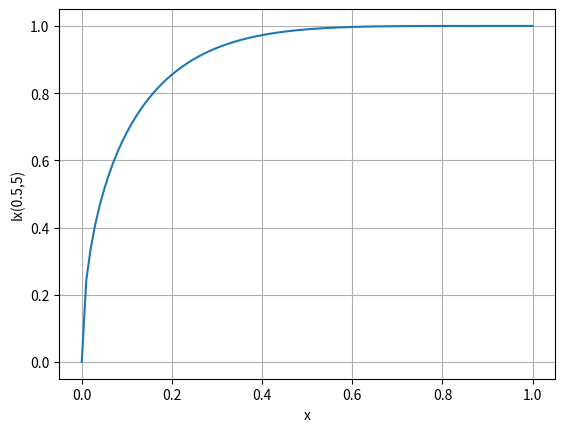

Write Python code to recreate this figure. (Note: this script raises an exception after producing the figure.)
#!/usr/bin/env python32

import matplotlib
import matplotlib.pyplot as plt

xl = [0.000000,
     0.010000,0.020000,0.030000,0.040000,0.050000,0.060000,0.070000,0.080000,
     0.090000,0.100000,0.110000,0.120000,0.130000,0.140000,0.150000,0.160000,
     0.170000,0.180000,0.190000,0.200000,0.210000,0.220000,0.230000,0.240000,
     0.250000,0.260000,0.270000,0.280000,0.290000,0.300000,0.310000,0.320000,
     0.330000,0.340000,0.350000,0.360000,0.370000,0.380000,0.390000,0.400000,
     0.410000,0.420000,0.430000,0.440000,0.450000,0.460000,0.470000,0.480000,
     0.490000,0.500000,0.510000,0.520000,0.530000,0.540000,0.550000,0.560000,
     0.570000,0.580000,0.590000,0.600000,0.610000,0.620000,0.630000,0.640000,
     0.650000,0.660000,0.670000,0.680000,0.690000,0.700000,0.710000,0.720000,
     0.730000,0.740000,0.750000,0.760000,0.770000,0.780000,0.790000,0.800000,
     0.810000,0.820000,0.830000,0.840000,0.850000,0.860000,0.870000,0.880000,
     0.890000,0.900000,0.910000,0.920000,0.930000,0.940000,0.950000,0.960000,
     0.970000,0.980000,0.990000,1.000000]
yl = [0.000000,
     0.242842,0.338914,0.409651,0.466865,0.515209,0.557110,0.594036,0.626957,
     0.656561,0.683357,0.707735,0.730004,0.750413,0.769169,0.786443,0.802383,
     0.817113,0.830743,0.843368,0.855072,0.865931,0.876010,0.885371,0.894066,
     0.902145,0.909653,0.916631,0.923115,0.929140,0.934738,0.939937,0.944765,
     0.949247,0.953405,0.957262,0.960837,0.964149,0.967216,0.970054,0.972677,
     0.975101,0.977338,0.979402,0.981304,0.983054,0.984664,0.986143,0.987499,
     0.988743,0.989880,0.990920,0.991869,0.992734,0.993521,0.994235,0.994883,
     0.995470,0.995999,0.996477,0.996906,0.997291,0.997636,0.997944,0.998218,
     0.998462,0.998677,0.998867,0.999034,0.999181,0.999309,0.999420,0.999516,
     0.999599,0.999669,0.999730,0.999781,0.999824,0.999860,0.999889,0.999914,
     0.999934,0.999950,0.999962,0.999972,0.999980,0.999986,0.999990,0.999994,
     0.999996,0.999997,0.999998,0.999999,1.000000,1.000000,1.000000,1.000000,
     1.000000,1.000000,1.000000,1.000000]

yl = [0.0 ,
0.24284189089843749999999999999999999999999999999999999999999999999999999999999999999999999994 ,
0.33891381153616241091128013830897494597501346175061815085181106016791140839106123644489567939 ,
0.4096508118986554964468613586176876286675910249176568910063898986569389242136034043611362893 ,
0.46686464000000000000000000000000000000000000000000000000000000000000000000000000000000000004 ,
0.51520878690160297251424266470557800821360333656077840659182490399871624315849062399794482769 ,
0.55711036564679084226463064132957720619760515698571085504807992813841969684759803375721161952 ,
0.59403586694497658800362008610502523324778590543874537390636537671367905563905898381357396092 ,
0.62695727405708851860034476690992031585847792570867328348262569558774758915624766495755680337 ,
0.65656142894531250000000000000000000000000000000000000000000000000000000000000000000000000042 ,
0.68335708497998774418637183634179332886070075779714266606849987777298155922511603856062010212 ,
0.70773493804111727989792316835045512711884425667708681706322072645727149531959242943004327479 ,
0.73000371263631036412805879027038237381107153386411289288452436708653059246123542862051058887 ,
0.75041306705768700279223654096504325232259994688105736914495222220870131424495073764190801567 ,
0.76916878371148342382905920508248142729758643104785177865664504205039872657201495788502307921 ,
0.7864432137848497988936034369912098416012138396347553611156269933212088243478330208682259075 ,
0.80238267999999999999999999999999999999999999999999999999999999999999999999999999999999999997 ,
0.81711286071375848422156171309553776882662355675402295720883913794315191359386876273687027721 ,
0.83074279409297163612989839239901355790328642749759040271797040235142889794661677568874910432 ,
0.84336791448053669039491494153704053659820418852533323532676626011267281281150806299497728187 ,
0.85507239459591957990686801092284003243249246071544743696119110664498320196389659353607207076 ,
0.86593097989850596594837564628024840742735289184755416868082291691632424902641029664473753592 ,
0.8760104448405395845869865032923832133406950636382132179935302466877259466115059757797386568 ,
0.88537076313537333592619870160765776265166719730652528570716786016906623561279315729986731746 ,
0.89406605863621822202942099271468058160547927843031641414785351377761375367467479456317364216 ,
0.90214538574218749999999999999999999999999999999999999999999999999999999999999999999999999902 ,
0.90965337578828192224035974750769403151427194445248985922715562926098364967600669364954243689 ,
0.91663077695127165195449156354560512107971566758366948486365356259181728453941365487697389883 ,
0.92311490871651899672635366394183484869868472458007637049934880188714360538438574624163388376 ,
0.92914004717195174562814400085624770217681110300114980976688722575217657102992330766207636557 ,
0.93473775383109182738232483397849235115708113892024964839619232601671793110279283985177984147 ,
0.93993715799810172595930388260563714156050126731320344011491712304666760352103323523009109971 ,
0.94476520063771866258056229600564189622469986798494511505191211776314027334871319185115673214 ,
0.94924684613452738234910366497259242496729386538037598394930269126512715830059565398768019205 ,
0.95340526709961673348471574282263489598370997623223600736415494605626469268010581071048617756 ,
0.95726200642161857863846491592899936722162878090139612998779028899532846996400976088964743294 ,
0.96083712000000000000000000000000000000000000000000000000000000000000000000000000000000000119 ,
0.96414930299435167900788691619332117832203512400168261060341487065187992434392786970547752749 ,
0.96721600193925302030934544260076416867109738689998269907065034689700396609076571546028167964 ,
0.97005351468370397389109612097610181624137119694401812560990641803403820584993954947060297708 ,
0.97267707979704137778120966809819881199046366641719513073103277390834214189494668640772391681 ,
0.97510095682434692257637936255653861178871489036595619299674215292371523713278853846663881901 ,
0.97733849856175537024158077522325560964487104131309408816396649311589133447065168996771979626 ,
0.97940221634657789004627294084038683837159432182292799090904360632634034008475795920738963008 ,
0.9813038392115632602529953961135595528850475388389553476210038153837838451036224652716555394 ,
0.9830543676312583121652840547340179758282166241842901521070540913510103651881511682571774964 ,
0.98466412248680660481695164755205342445621773349724104142564909738435646555144635042994768258 ,
0.9861427897900626043509871861466734729434100517557261196279812424541334226121732414696383538 ,
0.98749946163573132350086704721747485065199174319509404344579164508042728288390624424518808893 ,
0.98874267378906249999999999999999999999999999999999999999999999999999999999999999999999999289 ,
0.98988044026456628537950233698955185333477765300432376118104023652818115618917501962501490781 ,
0.99092028520675547756927657869767514625497471254021485454478628559282113802813701799869061029 ,
0.99186927234581715315020389934364678115383828103382096069543059192093474072734364014398248663 ,
0.99273403226835652859588682011216423141238547274935197462333435393415051148821239674768469124 ,
0.99352078771509967766904028098489835265409751044197015622200010393766631479073091943416031178 ,
0.99423537709299594857433268082780666907822943008687584134452568353339088659461681274309139503 ,
0.99488327636794980955364503365590615773829667420436680019148205831377192464193660610071859717 ,
0.99546961948595557538419843474362356824096930343605276306400563004120603535053652346933378663 ,
0.99599921745430571405251231145256860061404212262248291641902847616628477980515490158256556053 ,
0.99647657620045740279705919932863909220955855139220838149475449307751848872585051973063705386 ,
0.99690591331378910624514291390398965982839404694205547876364148739761054786457840322786454437 ,
0.9972911737646196406748698135100625080127368540864953160301387919931645120677780588908225332 ,
0.99763604468529350381466510728306222868014164715618175753152924261043462553842136687017176744 ,
0.99794396928968571140813956219204831945417449876828093682576058041835955268192625333260277607 ,
0.99821815999999999999999999999999999999999999999999999999999999999999999999999999999999997878 ,
0.99846161084310041500069686286281088176356206094864289478995096615288641305409189906448282553 ,
0.99867710917272036884717344321611779205107785241151850615413447918452206921703107191605120959 ,
0.99886724676864275866760426778805652431211058502205780011048754780735697411135842013423038186 ,
0.99903443035926004065291935093271146586408258427491276926821444879325269485186443830143429494 ,
0.99918089160973551859020962271424090694662219601422323338046800613082795098543718783562691518 ,
0.99930869661423702374469424143851337136395694150135586921745548653543127671815050447241678735 ,
0.9994197549273500435075051741724820162796637716652601281502408851559135726469356252886546668 ,
0.99951582816675434577119722618660722087540857259110098630883361254677200551543357329101176599 ,
0.99959853821652717554576793253894404826832644852415634614597491199695067902809375111917474933 ,
0.99966937505798306635275686224574589724951142520477861690150271287938807454938431579263999228 ,
0.99972970425274538241978016296604360999062338769356182887980668047681076401686369327802246513 ,
0.99978077410074174720519835700003364388884892559266683522562601500038765678854176370608271056 ,
0.99982372249400156589974170775368597962625547827351114200523679295335949665671749759653276069 ,
0.9998595834854887227365058419886525983880825432513592177322972465581824201970105375355119382 ,
0.99988929359070843416463989823946904242277023453716937447736095377775350813604694867820523722 ,
0.99991369783846845749177223531490845058315851495928401575083847571644969492208540589564099485 ,
0.99993355558593750000000000000000000000000000000000000000000000000000000000000000000000122951 ,
0.99994954611201544088640575321738489907966380056919005255891523802409670658280248445431341549 ,
0.99996227400199995046511337782573540008555582104927115215602031585422082441605359732093502956 ,
0.99997227433559256658318990015022519191691800101664040193622710118322574777668209306437116156 ,
0.99998001768942563303514828689088446610505485130106710346151407012337075461934256860728117613 ,
0.99998591496450202305723970803777334137528667202800382205467112289147305605797793252820125127 ,
0.99999032204821539313861238459477763315042258387828404717750393297595119785958622465047279352 ,
0.99999354431995369756988632689180527167366509671666910940221426340158158046673309148178192454 ,
0.99999584100867734532735333587968385321923654026367972456361071170090755329403470576479028698 ,
0.99999742941030077062723292142719038847885249493924818563712942813850378689470607380670514651 ,
0.99999848897218789404153066161828214238663254275651009559999867170499953781103513600329377805 ,
0.9999991652515939975493381838959553590807341713452876835440809011642513768697455834881878792 ,
0.99999957375444534736372202112054442747049320616469956985352583501654882933367159670192781897 ,
0.99999980366044024999801358769995743352765561964288093009712980354806082359478156170081000405 ,
0.99999992144007821252063221435914256823196175173011656922068735757539335159080466598914197555 ,
0.9999999743688748715227123241700716666369038775484188504600258363489889024450996330027423859 ,
0.99999999394369698272337153966612807655364499020690284046106281730497065553706150916743739046 ,
0.99999999920585187507528937783928310574064898456039996036175892635729534893096765916598457299 ,
0.99999999997528742191360455635153690385626066481481896129682592406691532660547012408294797547 ,
1.0]

#plt.plot(xl,yl,'-',xl,Yyl,'--')
plt.plot(xl,yl)
plt.ylabel("Ix(0.5,5)")
plt.xlabel("x")
plt.grid(True)
plt.savefig('../img/aptC.pdf')
